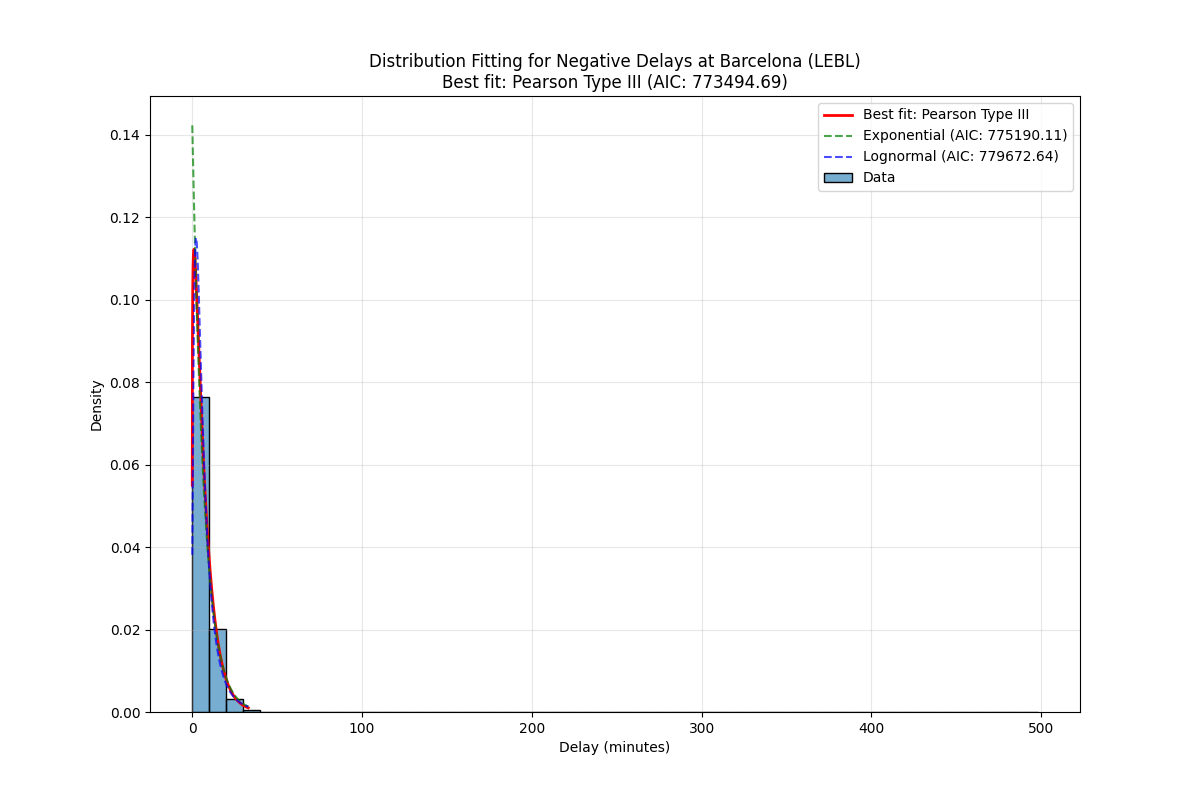

Data behind this chart, as committed beside it:
Distribution, Parameters, KS Statistic, P-value, AIC, BIC
Pearson Type III, (np.float64(1.8511261527992362), np.floa…, 0.02057, 9.539805795329041e-49, 773495, 773524
Exponential, (0.016666666666666666, 7.027658162980551…, 0.04729, 7.848539577030412e-256, 775190, 775210
Lognormal, (np.float64(0.7802013229084342), -1.0117…, 0.03617, 9.090369779836941e-150, 779673, 779702
Generalized Extreme Value, (np.float64(-0.3081536769058367), np.flo…, 0.03796, 6.01734610367277e-165, 784905, 784934
Normal, (np.float64(7.044324829647218), np.float…, 0.1748, 0.0, 902795, 902814
Weibull, (np.float64(0.39997985231030486), np.flo…, 0.5305, 0.0, 975533, 975562
Gamma, (np.float64(0.016816182767217098), np.fl…, 0.9433, 0.0, 2056389, 2056419
